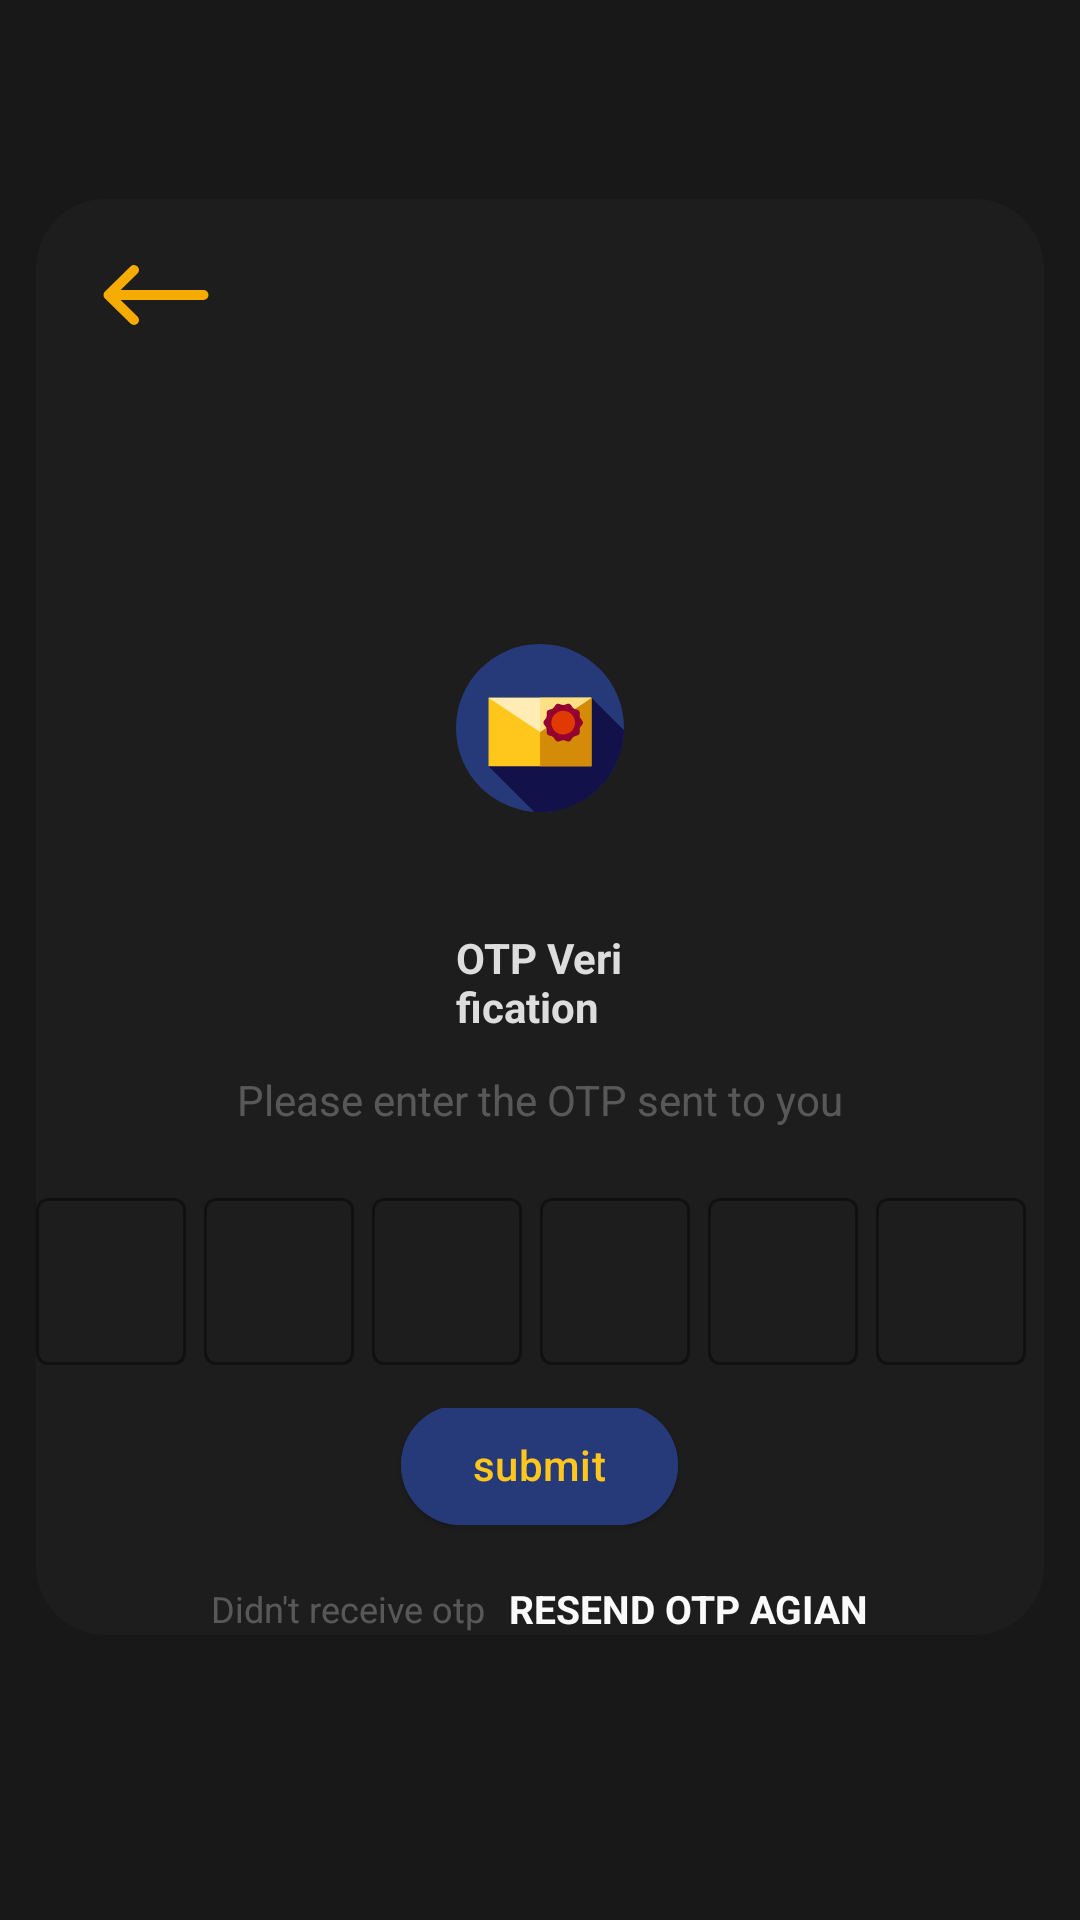

The Android layout XML behind this screen, and the referenced resources:
<!-- AndroidManifest.xml: application theme Theme.OptLogin -->
<!-- res/layout/activity_otp_enter_screen.xml -->
<?xml version="1.0" encoding="utf-8"?>
<androidx.constraintlayout.widget.ConstraintLayout xmlns:android="http://schemas.android.com/apk/res/android"
    xmlns:app="http://schemas.android.com/apk/res-auto"
    xmlns:tools="http://schemas.android.com/tools"
    android:layout_width="match_parent"
    android:layout_height="match_parent"
    tools:context=".otp_enter_screen"
    android:background="#181818">

    <LinearLayout
        android:layout_width="match_parent"
        android:layout_height="wrap_content"
        android:layout_marginStart="12dp"
        android:layout_marginEnd="12dp"
        android:background="@drawable/transparent_background"
        android:orientation="vertical"
        app:layout_constraintBottom_toBottomOf="parent"
        app:layout_constraintEnd_toEndOf="parent"
        app:layout_constraintHorizontal_bias="1.0"
        app:layout_constraintStart_toStartOf="parent"
        app:layout_constraintTop_toTopOf="parent"
        app:layout_constraintVertical_bias="0.411">

        <ImageView
            android:id="@+id/back_button"
            android:layout_width="wrap_content"
            android:layout_height="wrap_content"
            android:layout_marginStart="20dp"
            android:layout_marginTop="12dp"
            android:src="@drawable/arrow_left_svgrepo_com" />

        <TextView
            android:id="@+id/numbertv"
            android:layout_width="wrap_content"
            android:layout_height="wrap_content"
            android:layout_marginStart="20dp"
            android:layout_marginTop="8dp"
            android:text=""
            android:textColor="#50DDDDDD"
            android:textSize="12sp" />

    <ImageView
        android:layout_width="wrap_content"
        android:layout_height="wrap_content"
        android:layout_marginStart="140dp"
        android:layout_marginTop="45dp"
        android:layout_marginEnd="140dp"
        android:src="@drawable/envelope_svgrepo_com" />

    <TextView
        android:layout_width="wrap_content"
        android:layout_height="wrap_content"
        android:layout_marginStart="140dp"
        android:layout_marginTop="12dp"
        android:layout_marginEnd="140dp"
        android:text="OTP Verification"
        android:textColor="#DDDDDD"
        android:textStyle="bold" />

    <TextView
        android:layout_width="wrap_content"
        android:layout_height="wrap_content"
        android:layout_marginTop="12dp"
        android:layout_gravity="center"
        android:text="Please enter the OTP sent to you"
        android:textColor="#50DDDDDD" />

        <LinearLayout
            android:layout_width="match_parent"
            android:layout_height="wrap_content"
            android:orientation="horizontal"
            android:gravity="center">

            <com.google.android.material.textfield.TextInputLayout
                android:layout_width="wrap_content"
                android:layout_height="wrap_content"
                android:layout_marginTop="12dp"
                app:boxStrokeColor="#F5AB00"
                app:errorEnabled="true">

                <com.google.android.material.textfield.TextInputEditText
                    android:id="@+id/num1"
                    android:layout_width="50dp"
                    android:textAlignment="center"
                    android:layout_height="wrap_content"
                    android:inputType="number"
                    android:maxLength="1"
                    android:textColor="#fafafa" />
            </com.google.android.material.textfield.TextInputLayout>
            <com.google.android.material.textfield.TextInputLayout
                android:layout_width="wrap_content"
                android:layout_height="wrap_content"
                android:layout_marginTop="12dp"
                app:boxStrokeColor="#F5AB00"
                app:errorEnabled="true">

                <com.google.android.material.textfield.TextInputEditText
                    android:id="@+id/num2"
                    android:layout_width="50dp"
                    android:textAlignment="center"
                    android:layout_height="wrap_content"
                    android:inputType="number"
                    android:maxLength="1"
                    android:textColor="#fafafa" />
            </com.google.android.material.textfield.TextInputLayout>
            <com.google.android.material.textfield.TextInputLayout
                android:layout_width="wrap_content"
                android:layout_height="wrap_content"
                android:layout_marginTop="12dp"
                app:boxStrokeColor="#F5AB00"
                app:errorEnabled="true">

                <com.google.android.material.textfield.TextInputEditText
                    android:id="@+id/num3"
                    android:layout_width="50dp"
                    android:textAlignment="center"
                    android:layout_height="wrap_content"
                    android:inputType="number"
                    android:maxLength="1"
                    android:textColor="#fafafa" />
            </com.google.android.material.textfield.TextInputLayout>
            <com.google.android.material.textfield.TextInputLayout
                android:layout_width="wrap_content"
                android:layout_height="wrap_content"
                android:layout_marginTop="12dp"
                app:boxStrokeColor="#F5AB00"
                app:errorEnabled="true">

                <com.google.android.material.textfield.TextInputEditText
                    android:id="@+id/num4"
                    android:layout_width="50dp"
                    android:textAlignment="center"
                    android:layout_height="wrap_content"
                    android:inputType="number"
                    android:maxLength="1"
                    android:textColor="#fafafa" />
            </com.google.android.material.textfield.TextInputLayout>
            <com.google.android.material.textfield.TextInputLayout
                android:layout_width="wrap_content"
                android:layout_height="wrap_content"
                android:layout_marginTop="12dp"
                app:boxStrokeColor="#F5AB00"
                app:errorEnabled="true">

                <com.google.android.material.textfield.TextInputEditText
                    android:id="@+id/num5"
                    android:layout_width="50dp"
                    android:textAlignment="center"
                    android:layout_height="wrap_content"
                    android:inputType="number"
                    android:maxLength="1"
                    android:textColor="#fafafa" />
            </com.google.android.material.textfield.TextInputLayout>
            <com.google.android.material.textfield.TextInputLayout
                android:layout_width="wrap_content"
                android:layout_height="wrap_content"
                android:layout_marginTop="12dp"
                app:boxStrokeColor="#F5AB00"
                app:errorEnabled="true">

                <com.google.android.material.textfield.TextInputEditText
                    android:id="@+id/num6"
                    android:layout_width="50dp"
                    android:textAlignment="center"
                    android:layout_height="wrap_content"
                    android:inputType="number"
                    android:maxLength="1"
                    android:textColor="#fafafa" />
            </com.google.android.material.textfield.TextInputLayout>
        </LinearLayout>

        <FrameLayout
            android:layout_width="match_parent"
            android:layout_height="wrap_content">

            <com.google.android.material.button.MaterialButton
                android:id="@+id/submit"
                android:layout_width="wrap_content"
                android:layout_height="wrap_content"
                android:layout_gravity="center"
                android:backgroundTint="#263a7a"
                android:layout_marginBottom="10dp"
                android:text="submit"
                android:textColor="#ffc61b"
                style="@style/Widget.Material3.Button.ElevatedButton"/>

            <ProgressBar
                android:id="@+id/otp_enter_progressbar"
                android:layout_width="35dp"
                android:layout_height="35dp"
                android:layout_gravity="center"
                android:visibility="gone"/>

        </FrameLayout>


        <LinearLayout
            android:layout_width="match_parent"
            android:layout_height="wrap_content"
            android:gravity="center"
            android:orientation="horizontal">

            <TextView
                android:layout_width="wrap_content"
                android:layout_height="wrap_content"
                android:text="Didn't receive otp"
                android:textColor="#50DDDDDD"
                android:textSize="12sp"/>

            <TextView
                android:id="@+id/resendOtpagain"
                android:layout_width="wrap_content"
                android:layout_height="wrap_content"
                android:text="RESEND OTP AGIAN"
                android:layout_marginLeft="8dp"
                android:textColor="#FAFAFA"
                android:textStyle="bold"
                android:textSize="13sp"/>

        </LinearLayout>

    </LinearLayout>



</androidx.constraintlayout.widget.ConstraintLayout>
<!-- resources referenced by this layout -->
<resources>
  <!-- drawable arrow_left_svgrepo_com (drawable) -->
  <vector android:height="40dp" android:viewportHeight="24"
      android:viewportWidth="24" android:width="40dp" xmlns:android="http://schemas.android.com/apk/res/android">
      <path android:fillColor="#00000000"
          android:pathData="M7.6,7l-5.1,5l5.1,5"
          android:strokeColor="#f5ab00" android:strokeLineCap="round"
          android:strokeLineJoin="round" android:strokeWidth="2"/>
      <path android:fillColor="#00000000"
          android:pathData="M21.5,12L4.8,12" android:strokeColor="#f5ab00"
          android:strokeLineCap="round" android:strokeLineJoin="round" android:strokeWidth="2"/>
  </vector>
  <!-- drawable envelope_svgrepo_com (drawable) -->
  <vector android:height="110dp" android:viewportHeight="512"
      android:viewportWidth="512" android:width="110dp" xmlns:android="http://schemas.android.com/apk/res/android">
      <path android:fillColor="#263A7A" android:pathData="M256,256m-256,0a256,256 0,1 1,512 0a256,256 0,1 1,-512 0"/>
      <path android:fillColor="#121149" android:pathData="M412.88,163.48L99.13,372.65l138.7,138.7c6.01,0.42 12.06,0.65 18.18,0.65c139.2,0 252.46,-111.11 255.92,-249.48L412.88,163.48z"/>
      <path android:fillColor="#FFC61B" android:pathData="M99.13,163.48h313.75v209.16h-313.75z"/>
      <path android:fillColor="#D48B07" android:pathData="M256.29,163.48h156.58v209.16h-156.58z"/>
      <path android:fillColor="#FFEDB5" android:pathData="M412.88,163.48l-156.88,104.58l-156.88,-104.58z"/>
      <path android:fillColor="#FDE085" android:pathData="M256.29,163.48l0,104.39l156.59,-104.39z"/>
      <path android:fillColor="#940030" android:pathData="M266.34,239.62c0,-6.14 7.7,-10.98 9.5,-16.52c1.86,-5.74 -1.45,-14.17 2.02,-18.95c3.51,-4.82 12.58,-4.26 17.41,-7.77c4.78,-3.48 7.02,-12.3 12.76,-14.16c5.54,-1.8 12.51,3.96 18.65,3.96c6.14,0 13.11,-5.76 18.65,-3.96c5.74,1.86 7.99,10.68 12.76,14.16c4.82,3.51 13.89,2.95 17.41,7.77c3.48,4.78 0.16,13.21 2.02,18.95c1.8,5.54 9.5,10.38 9.5,16.52c0,6.14 -7.7,10.98 -9.5,16.52c-1.86,5.74 1.45,14.17 -2.02,18.95c-3.51,4.82 -12.58,4.26 -17.41,7.77c-4.78,3.48 -7.02,12.3 -12.76,14.16c-5.54,1.8 -12.51,-3.96 -18.65,-3.96c-6.14,0 -13.11,5.76 -18.65,3.96c-5.74,-1.86 -7.99,-10.68 -12.76,-14.16c-4.82,-3.51 -13.89,-2.95 -17.41,-7.77c-3.48,-4.78 -0.16,-13.21 -2.02,-18.95C274.04,250.61 266.34,245.76 266.34,239.62z"/>
      <path android:fillColor="#E03A00" android:pathData="M326.68,239.62m-36.2,0a36.2,36.2 0,1 1,72.4 0a36.2,36.2 0,1 1,-72.4 0"/>
  </vector>
  <!-- drawable transparent_background (drawable) -->
  <?xml version="1.0" encoding="utf-8"?>
  <shape xmlns:android="http://schemas.android.com/apk/res/android" android:shape="rectangle">
  
      <solid android:color="#05fafafa"/>
      <stroke android:color="#70fafafa"/>
      <corners android:radius="23dp"/>
  
  </shape>
  <style name="Theme.OptLogin" parent="Base.Theme.OptLogin" />
  <style name="Base.Theme.OptLogin" parent="Theme.Material3.DayNight.NoActionBar">
          
          
  
          <item name="android:statusBarColor">#272822</item>
      </style>
</resources>
